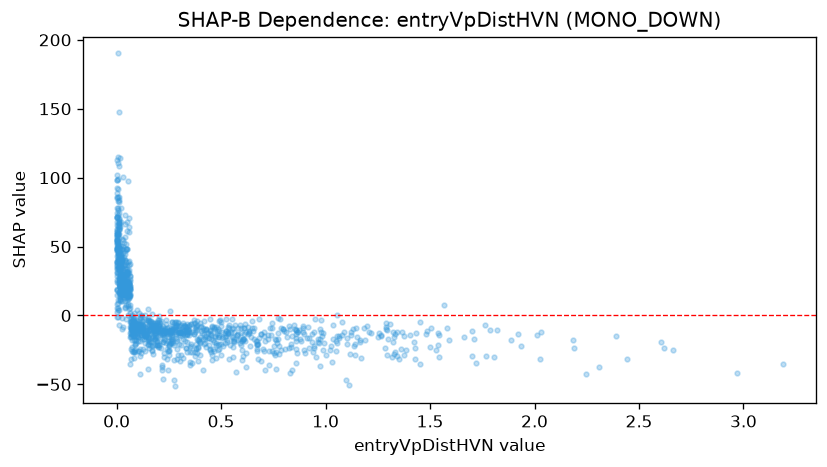

Source data for this figure (header and first rows):
feature_value, shap_value
0.464, -25.87
0.247, -39.65
0.0, 39.38
0.47, -14.61
0.075, -9.076
0.901, -27.21
0.067, -6.766
0.024, 31.42
0.01, 26.04
0.005, 46.47
0.032, 15.7
0.072, -8.995
0.444, -16.46
0.291, -16.75
0.089, -25.1
0.595, -9.231
0.015, 23.73
0.024, 18.88
0.175, -7.058
1.21, -11.77
1.582, -8.778
0.567, -7.255
0.052, 32.44
0.275, -32.49
0.107, -9.271
0.021, 20.04
0.227, -11.1
2.967, -42.07
0.048, 16.23
0.07, -9.967
0.086, -17.7
0.225, -10.22
0.199, -21.6
0.917, -8.157
0.014, 24.76
0.631, -13.42
1.019, -25.18
0.006, 48.3
0.002, 36.51
0.089, -4.654
0.161, -5.498
0.056, 11.94
0.001, 34.49
0.078, -8.156
0.101, -9.981
0.002, 77.81
0.201, -7.485
0.008, 49.67
0.001, 62.21
0.057, 14.45
1.291, -8.492
1.291, -5.248
0.024, 16.34
0.177, -10.47
0.385, -10.48
0.163, -13.16
0.004, 28.58
0.119, -8.474
0.235, -3.278
0.017, 13.65
... 1,276 more rows
